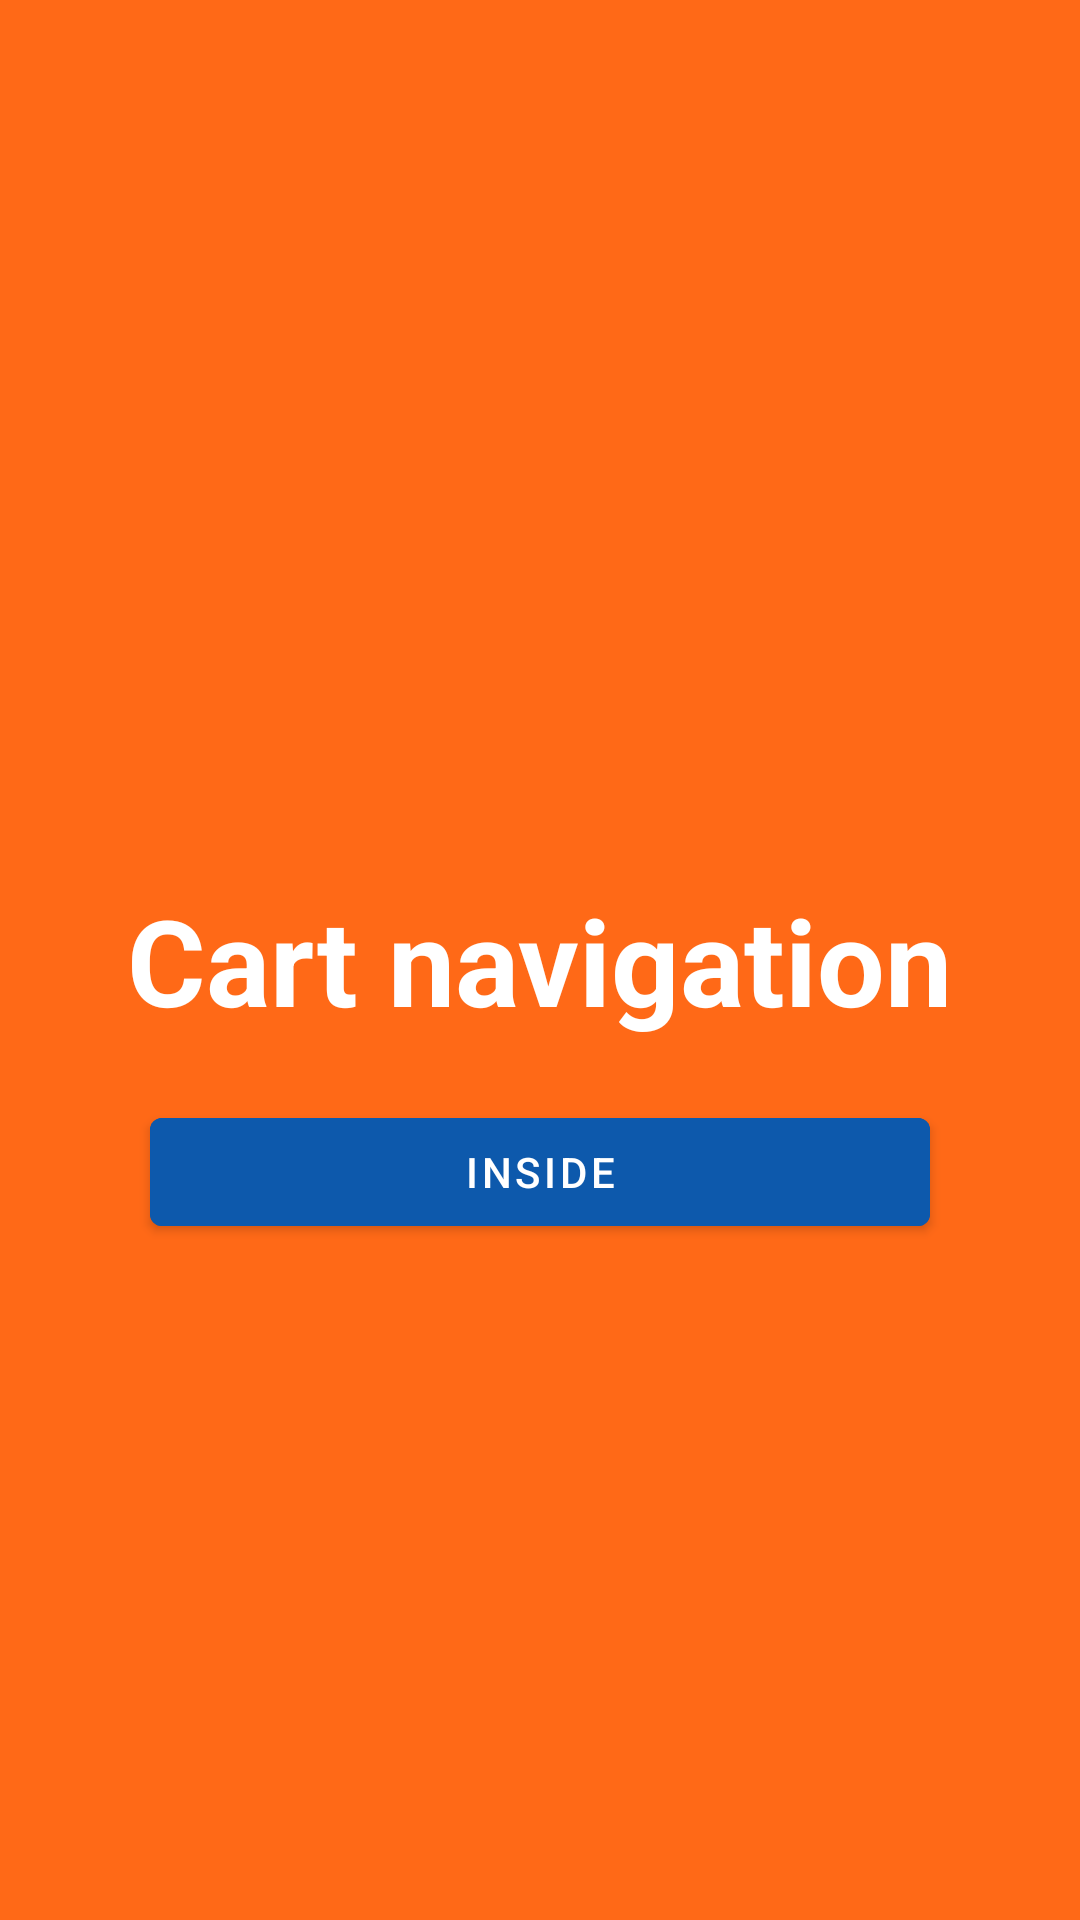

Here is an Android app screen rendered from its layout file. Give the layout XML and the strings, colors and styles it references.
<!-- AndroidManifest.xml: application theme Theme.ComplexBottomNavigation -->
<!-- res/layout/fragment_cart.xml -->
<?xml version="1.0" encoding="utf-8"?>
<androidx.constraintlayout.widget.ConstraintLayout xmlns:android="http://schemas.android.com/apk/res/android"
    xmlns:app="http://schemas.android.com/apk/res-auto"
    xmlns:tools="http://schemas.android.com/tools"
    android:layout_width="match_parent"
    android:layout_height="match_parent"
    android:background="@color/orange"
    tools:context=".ui.fragments.bottom_nav_fragments.cart_fragment.CartFragment">


    <androidx.appcompat.widget.AppCompatTextView
        android:id="@+id/textView"
        android:layout_width="wrap_content"
        android:layout_height="wrap_content"
        android:text="Cart navigation"
        android:textColor="@color/white"
        android:textSize="40sp"
        android:textStyle="bold"
        app:layout_constraintBottom_toBottomOf="parent"
        app:layout_constraintEnd_toEndOf="parent"
        app:layout_constraintStart_toStartOf="parent"
        app:layout_constraintTop_toTopOf="parent" />

    <com.google.android.material.button.MaterialButton
        android:id="@+id/button"
        android:layout_width="0dp"
        android:layout_marginHorizontal="50dp"
        android:layout_height="wrap_content"
        android:layout_marginTop="20dp"
        android:backgroundTint="@color/menu_item_selected"
        android:text="Inside"
        app:layout_constraintEnd_toEndOf="parent"
        app:layout_constraintHorizontal_bias="0.5"
        app:layout_constraintStart_toStartOf="parent"
        app:layout_constraintTop_toBottomOf="@+id/textView" />

</androidx.constraintlayout.widget.ConstraintLayout>
<!-- resources referenced by this layout -->
<resources>
  <color name="menu_item_selected">#0D59AC</color>
  <color name="orange">#FF6917</color>
  <color name="white">#FFFFFF</color>
  <style name="Theme.ComplexBottomNavigation" parent="Base.Theme.ComplexBottomNavigation" />
  <style name="Base.Theme.ComplexBottomNavigation" parent="Theme.MaterialComponents.Light.NoActionBar">
          <item name="android:statusBarColor">@color/black</item>
          <item name="android:navigationBarColor">@color/transparentColor</item>
          
          
      </style>
  <color name="black">#000000</color>
  <color name="transparentColor">#00000000</color>
</resources>
